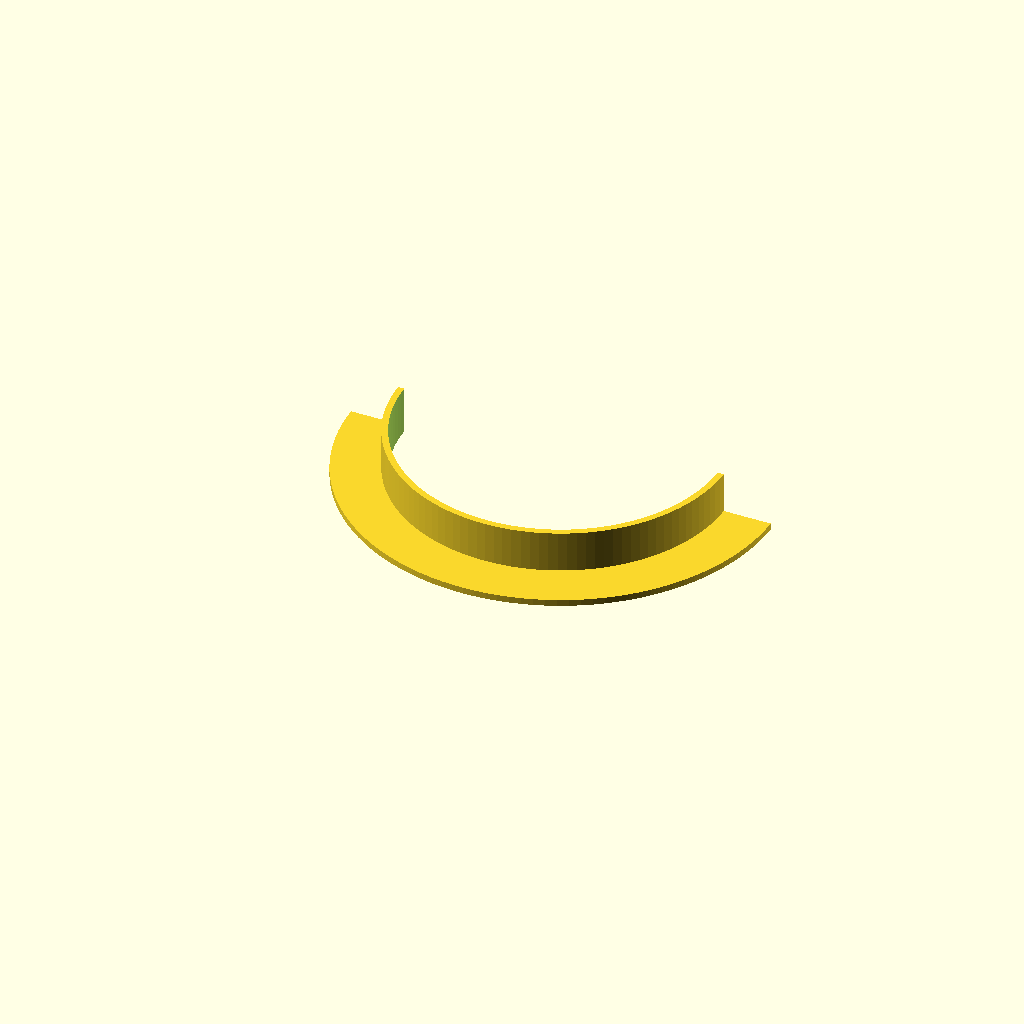
Cell 1 — every parameter at its default value.
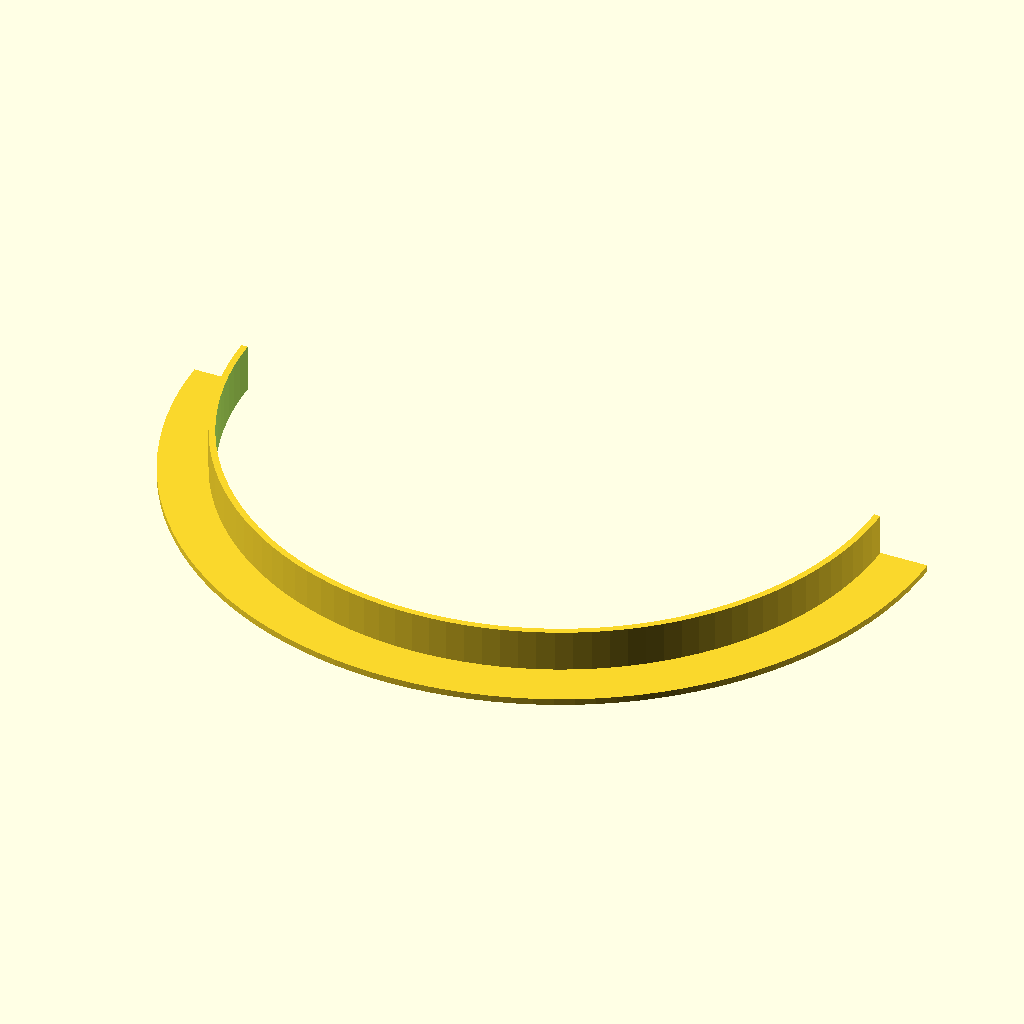
Cell 2 — Inside_Diameter set to 200, the other parameters unchanged.
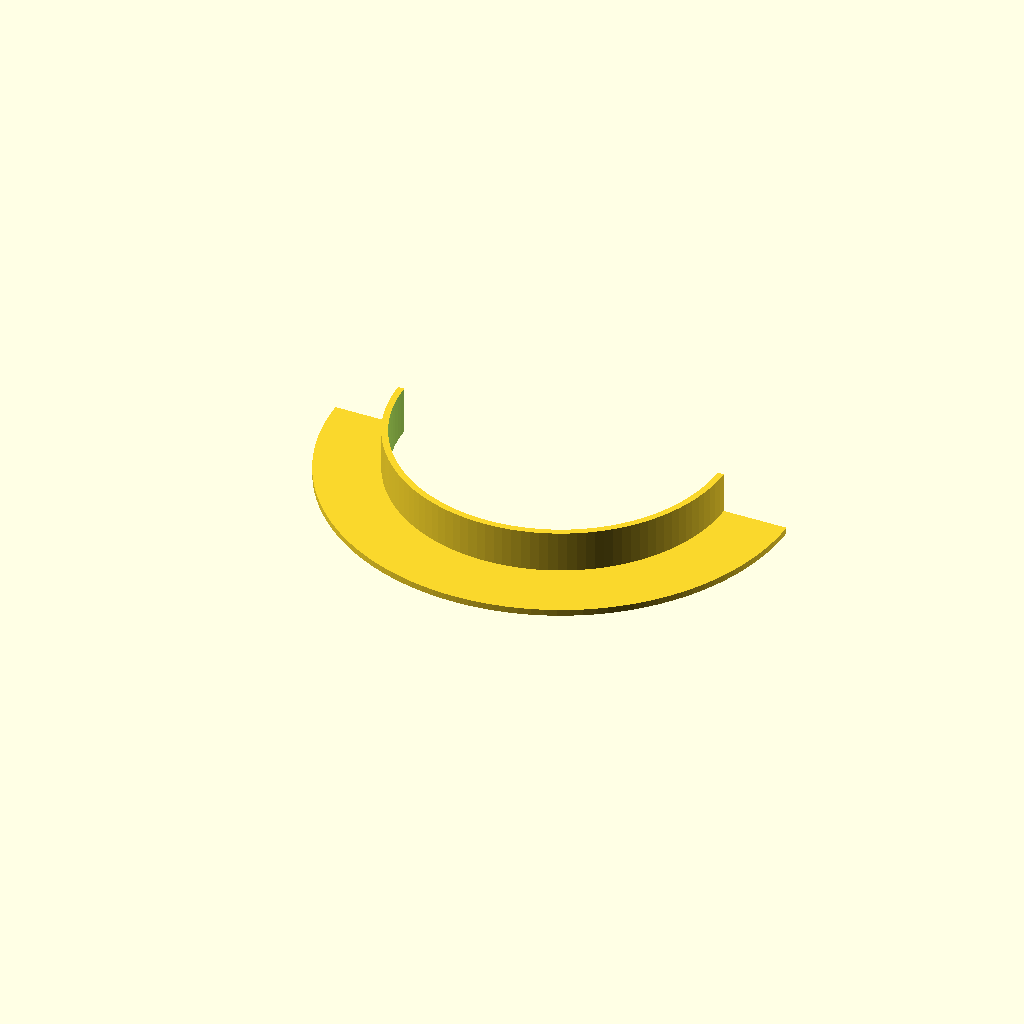
Cell 3: the same model with Flange_Lip = 20.
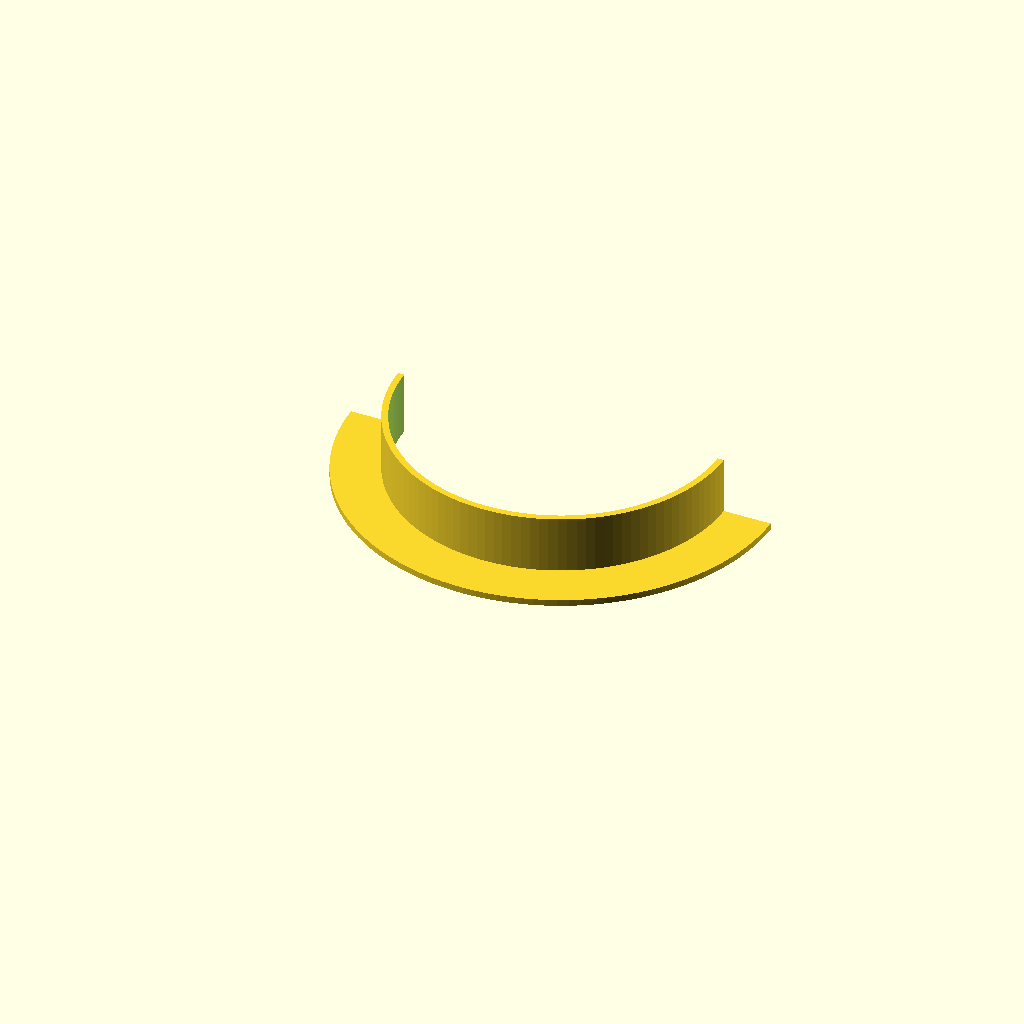
Cell 4 — Edge_Height set to 20, the other parameters unchanged.
All cells are drawn from one camera (rotation 55°, 0°, 25°, orthographic, colour scheme Cornfield), so only the parameter changes between them.
The OpenSCAD source (windows/system/library/openscad/0052_Decorative_Flange.scad):
// [FL_INDEX: keywords="openscad, 3d_parametric, Decorative_Flange, csg_solid" | COT="Parametric OpenSCAD design from 3DCodeverse"]
// Title: Decorative Flange

// general size flange 
// July 5, 2013
// R Lazure

Inside_Diameter=100;//[10:200]
Flange_Lip=15;//[5,10,15,20,25,30]
Edge_Height=15;//[5,10,15,20,25,30]
$fa=2+1;
thickness=1.95+.05;
OD= Inside_Diameter+2*Flange_Lip+2*thickness;
ODrad= OD/2;
IDrad= Inside_Diameter/2;
innerrad= IDrad+thickness;

intersection(){
	translate([-ODrad-15,-OD-30,0]) cube(OD+30,OD+30,OD+30);
 difference() {
   union(){
     cylinder(thickness, ODrad, ODrad);
    cylinder(Edge_Height, innerrad, innerrad);
          }
   translate([0,0,-10]) cylinder(Edge_Height+20,Inside_Diameter/2,Inside_Diameter/2);
             }
		}

 
Parameter table extracted from the source (name, type, default, range or options):
Inside_Diameter: number, default 100, range 10 to 200
Flange_Lip: number, default 15, options 5, 10, 15, 20, 25, 30
Edge_Height: number, default 15, options 5, 10, 15, 20, 25, 30
